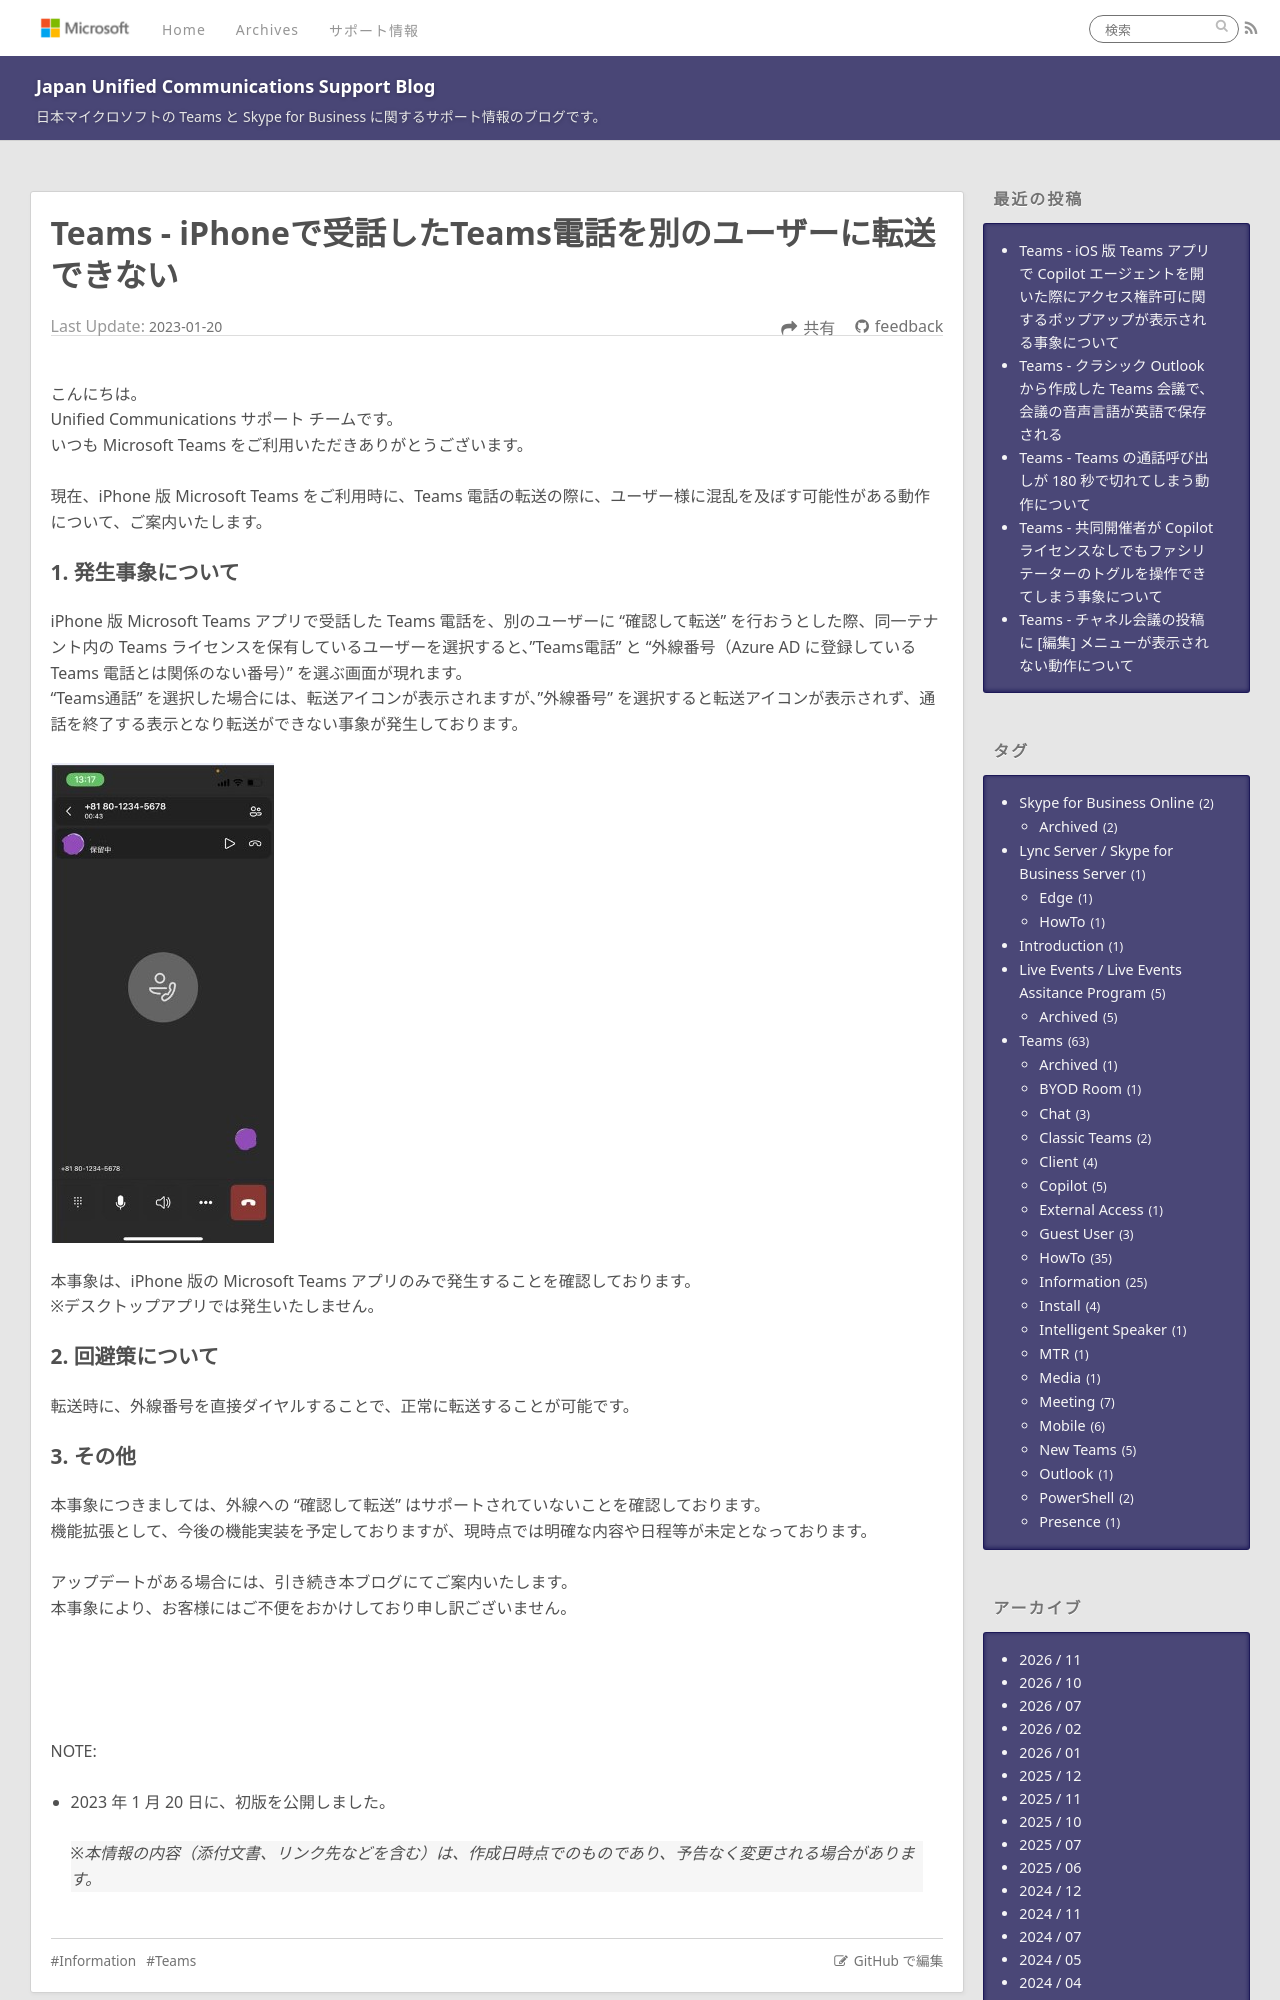

repository: jpucsupport/blog · page: teams/Teams - iPhoneで受話したTeams電話を別のユーザーに転送できない/index.html · generator: jekyll

---
title: Teams - iPhoneで受話したTeams電話を別のユーザーに転送できない  
date: 2023-1-20 15:30:00
tags:
 - Teams
 - Information
---

# Teams - iPhoneで受話したTeams電話を別のユーザーに転送できない  

こんにちは。 
Unified Communications サポート チームです。 
いつも Microsoft Teams をご利用いただきありがとうございます。

現在、iPhone 版 Microsoft Teams をご利用時に、Teams 電話の転送の際に、ユーザー様に混乱を及ぼす可能性がある動作について、ご案内いたします。
